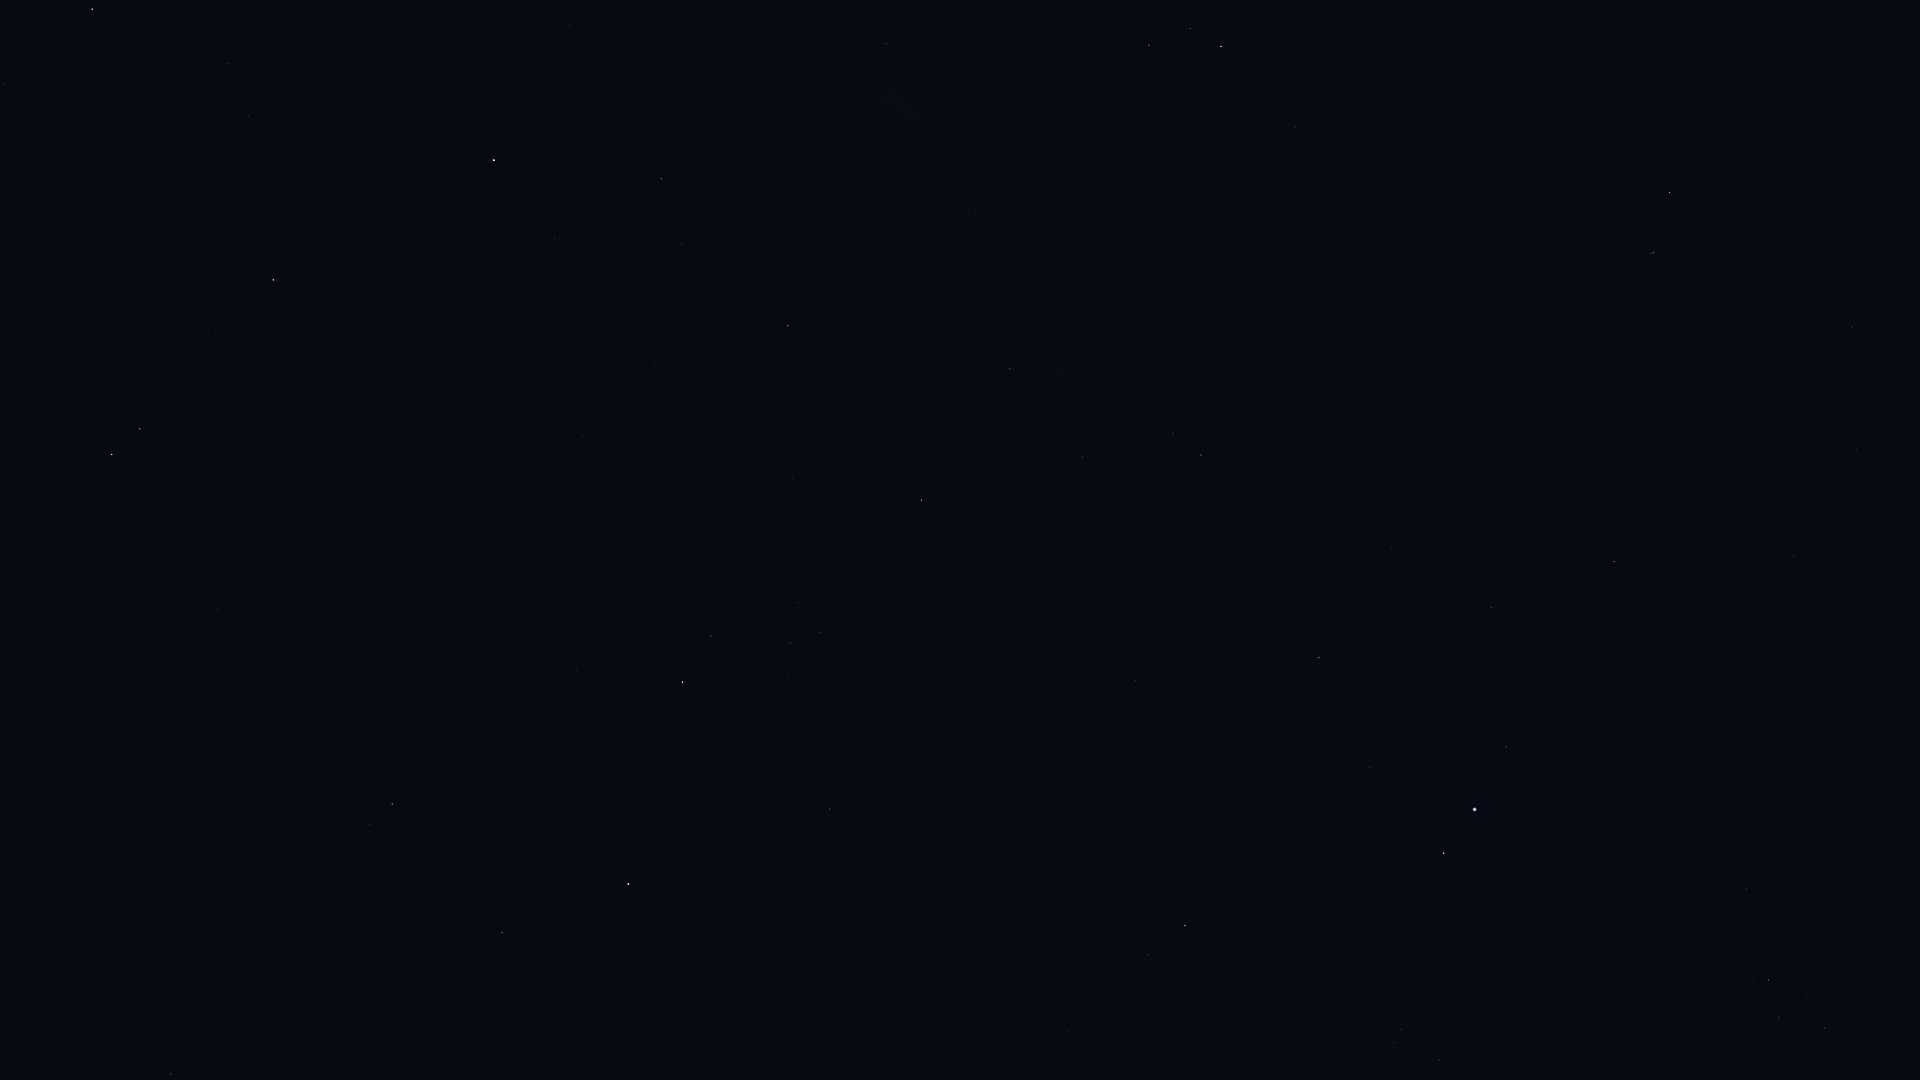

Source data for this figure (header and first rows):
Star_ID, Name, X, Y
77853, HIP 77853, 4, 85
78820, Acrab, 92, 9
79043, Marsic, 76, 1022
79374, Jabbah, 133, 24
79431, Sharjah, 136, 41
79593, Yed Prior, 112, 454
79882, Yed Posterior, 140, 429
80463, Cujam, 186, 933
80687, Timir, 223, 200
80883, Marfik, 218, 610
81022, Rosalíadecastro, 231, 613
82651, Mahsati, 368, 872
83000, HIP 83000, 392, 804
84012, Sabik, 494, 160
84345, Rasalgethi, 502, 933
84880, HIP 84880, 554, 238
86032, Rasalhague, 628, 884
86263, HIP 86263, 661, 179
86565, HIP 86565, 682, 244
86742, Cebalrai, 682, 682
88048, HIP 88048, 788, 326
88670, HIP 88670, 830, 363
89341, Polis, 886, 43
90004, Alasia, 929, 276
90441, HIP 90441, 956, 578
90595, HIP 90595, 975, 210
91117, HIP 91117, 1010, 369
92175, HIP 92175, 1082, 457
92202, HIP 92202, 1085, 433
92761, Ainalrami, 1127, 3
92814, HIP 92814, 1131, 185
92895, Kaveh, 1131, 682
92946, Alya, 1135, 681
93085, HIP 93085, 1149, 45
93683, HIP 93683, 1190, 28
93747, Okab, 1185, 925
94141, Albaldah, 1221, 46
94820, HIP 94820, 1269, 99
95168, HIP 95168, 1295, 127
96078, Uruk, 1347, 1000
96757, Sham, 1394, 1043
96837, HIP 96837, 1401, 1029
97278, Tarazed, 1444, 853
97365, HIP 97365, 1438, 1060
97649, Altair, 1474, 809
97938, Libertas, 1497, 800
98036, Alshain, 1506, 747
99711, Phoenicia, 1631, 561
99894, Chechia, 1642, 704
100064, Algedi, 1653, 253
100310, Alshat, 1670, 246
100345, Dabih, 1669, 192
101421, Aldulfin, 1746, 889
101769, Rotanev, 1768, 980
101958, Sualocin, 1779, 1017
102618, Albali, 1852, 327
103527, Musica, 1917, 888
